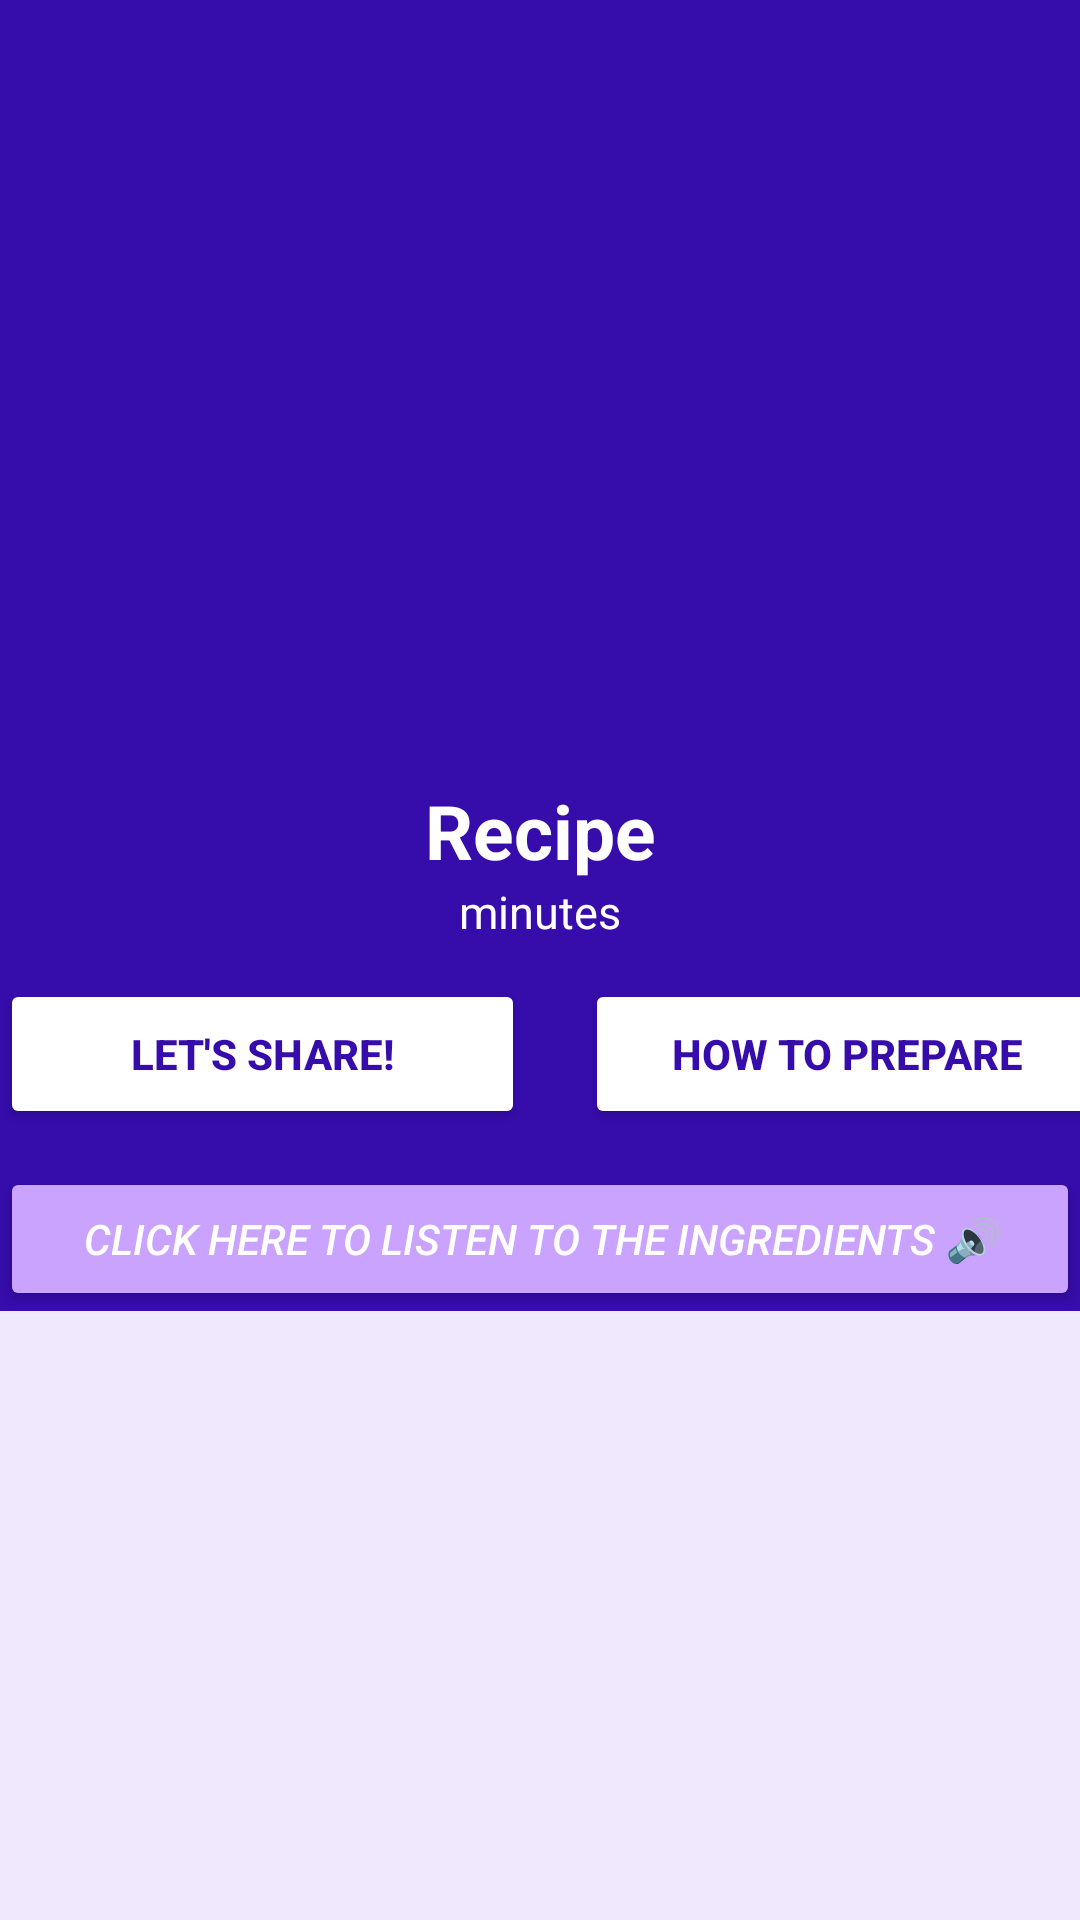

Android layout source for this screen:
<!-- AndroidManifest.xml: application theme Theme.RecipeAppMobile -->
<!-- res/layout/activity_detail.xml -->
<?xml version="1.0" encoding="utf-8"?>
<LinearLayout xmlns:android="http://schemas.android.com/apk/res/android"
    xmlns:tools="http://schemas.android.com/tools"
    android:layout_width="match_parent"
    android:layout_height="match_parent"
    android:background="#360CAB"
    android:orientation="vertical"
    tools:context=".DetailActivity">

    <ImageView
        android:id="@+id/image_view_detail"
        android:layout_width="match_parent"
        android:layout_height="250dp"
        android:contentDescription="@string/recipe"
        android:scaleType="fitXY"
        android:src="@mipmap/ic_launcher" />

    <TextView
        android:id="@+id/text_view_title_detail"
        android:layout_width="match_parent"
        android:layout_height="wrap_content"
        android:layout_marginStart="5dp"
        android:layout_marginTop="10dp"
        android:layout_marginEnd="5dp"
        android:gravity="center"
        android:text="@string/recipe"
        android:textColor="#FFFFFF"
        android:textSize="25sp"
        android:textStyle="bold" />


    <TextView
        android:id="@+id/text_view_duration_detail"
        android:layout_width="match_parent"
        android:layout_height="wrap_content"
        android:layout_marginStart="16dp"
        android:layout_marginEnd="16dp"
        android:gravity="center"
        android:paddingBottom="10dip"
        android:text="@string/minutes"
        android:textColor="#FFFFFF"
        android:textSize="15sp" />

    <LinearLayout
        android:layout_width="wrap_content"
        android:layout_height="wrap_content"
        android:layout_gravity="center"
        android:orientation="horizontal">


        <Button
            android:id="@+id/share_button"
            android:layout_width="175dp"
            android:layout_height="50dp"
            android:layout_gravity="center_vertical|center_horizontal"
            android:layout_marginTop="5dp"
            android:layout_marginBottom="10dp"
            android:width="100dp"
            android:backgroundTint="#FFFFFF"
            android:padding="10dp"
            android:text="@string/share"
            android:textColor="#360CAB"
            android:textStyle="bold" />

        <Button
            android:id="@+id/prepare_button"
            android:layout_width="175dp"
            android:layout_height="50dp"
            android:layout_gravity="center_vertical|center_horizontal"
            android:layout_marginLeft="20dp"
            android:layout_marginTop="5dp"
            android:layout_marginBottom="10dp"
            android:backgroundTint="#FFFFFF"
            android:padding="10dp"
            android:text="@string/prepare"
            android:textColor="#360CAB"
            android:textStyle="bold" />
    </LinearLayout>

    <Button
        android:id="@+id/translate"
        android:layout_width="match_parent"
        android:layout_height="wrap_content"
        android:layout_gravity="center_vertical|center_horizontal"
        android:backgroundTint="#C9A3FF"
        android:text="@string/Speaker"
        android:textColor="@color/white"
        android:textStyle="italic" />

    <ScrollView
        android:layout_width="match_parent"
        android:layout_height="match_parent"
        android:background="#F0E8FC">

        <TextView
            android:id="@+id/ingredientlist"
            android:layout_width="match_parent"
            android:layout_height="wrap_content"
            android:layout_marginStart="16dp"
            android:layout_marginEnd="16dp"
            android:orientation="horizontal"
            android:textAlignment="center"
            android:textColor="@color/black"
            android:textSize="22sp" />

    </ScrollView>

</LinearLayout>
<!-- resources referenced by this layout -->
<resources>
  <string name="Speaker">Click here to listen to the ingredients 🔊</string>
  <string name="minutes">minutes</string>
  <string name="prepare">How to prepare</string>
  <string name="recipe">Recipe</string>
  <string name="share">Let\'s share!</string>
  <style name="Theme.RecipeAppMobile" parent="Theme.MaterialComponents.DayNight.DarkActionBar">
          
          <item name="colorPrimary">@color/purple_500</item>
          <item name="colorPrimaryVariant">@color/purple_700</item>
          <item name="colorOnPrimary">@color/white</item>
          
          <item name="colorSecondary">@color/teal_200</item>
          <item name="colorSecondaryVariant">@color/teal_700</item>
          <item name="colorOnSecondary">@color/black</item>
          
          <item name="android:statusBarColor" tools:targetApi="l">?attr/colorPrimaryVariant</item>
          
      </style>
  <!-- not gathered from this repository: default colours our renderer supplied (Android Studio template values) -->
  <color name="purple_500">#FF6200EE</color>
  <color name="purple_700">#FF3700B3</color>
  <color name="teal_200">#FF03DAC5</color>
  <color name="teal_700">#FF018786</color>
  <color name="black">#FF000000</color>
  <color name="white">#FFFFFFFF</color>
</resources>
